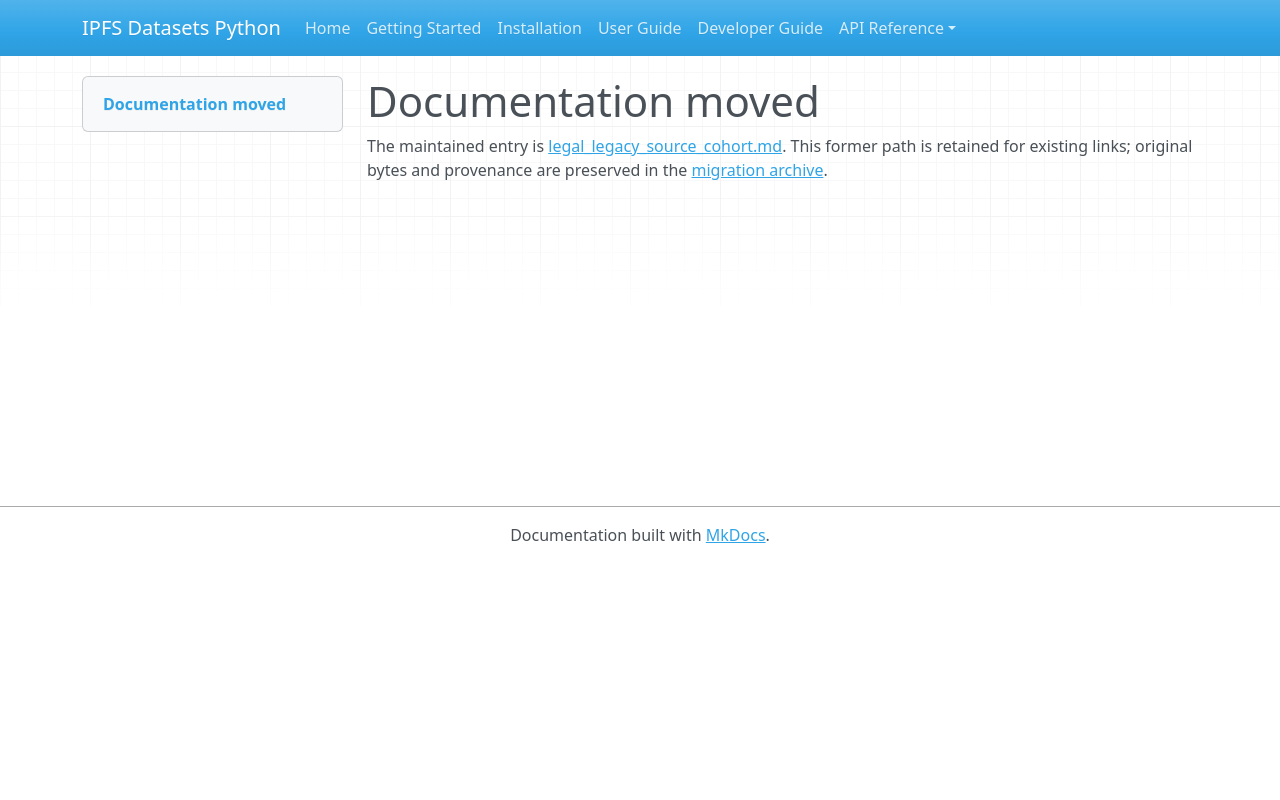

repository: endomorphosis/ipfs_datasets_py · page: autoencoders/legal_legacy_source_cohort/index.html · generator: mkdocs

# Documentation moved

The maintained entry is [legal_legacy_source_cohort.md](../../ipfs_datasets_py/logic/autoformal/docs/guides/legal_legacy_source_cohort.md). This former path is retained for existing links; original bytes and provenance are preserved in the [migration archive](../../ipfs_datasets_py/logic/autoformal/docs/ARCHIVE.md).

<!-- Legacy bookmarks refer to sections in the preserved original. -->
<a id="complete-legacy-source-review-cohorts"></a>
